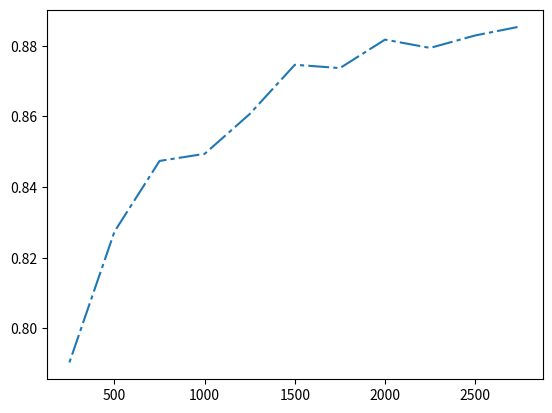

Recreate this plot in Python. (Note: this script raises an exception after producing the figure.)
import numpy as np
import matplotlib.pyplot as plt

x = [250,500,750,1000,1250,1500,1750,2000,2250,2500,2750]
y = [0.790333,0.82739,0.847402,0.849417,0.860702,0.874632,0.873692,0.881758,0.879404,0.882933,0.885476]

fig, ax = plt.subplots()

# Using set_dashes() to modify dashing of an existing line
line1, = ax.plot(x, y, label='Val = 500 images')
line1.set_dashes([2, 2, 10, 2])  # 2pt line, 2pt break, 10pt line, 2pt break

# Using plot(..., dashes=...) to set the dashing when creating a line
line2, = ax.plot(x, y - 0.2, dashes=[6, 2], label='Using the dashes parameter')

ax.legend()
plt.show()


